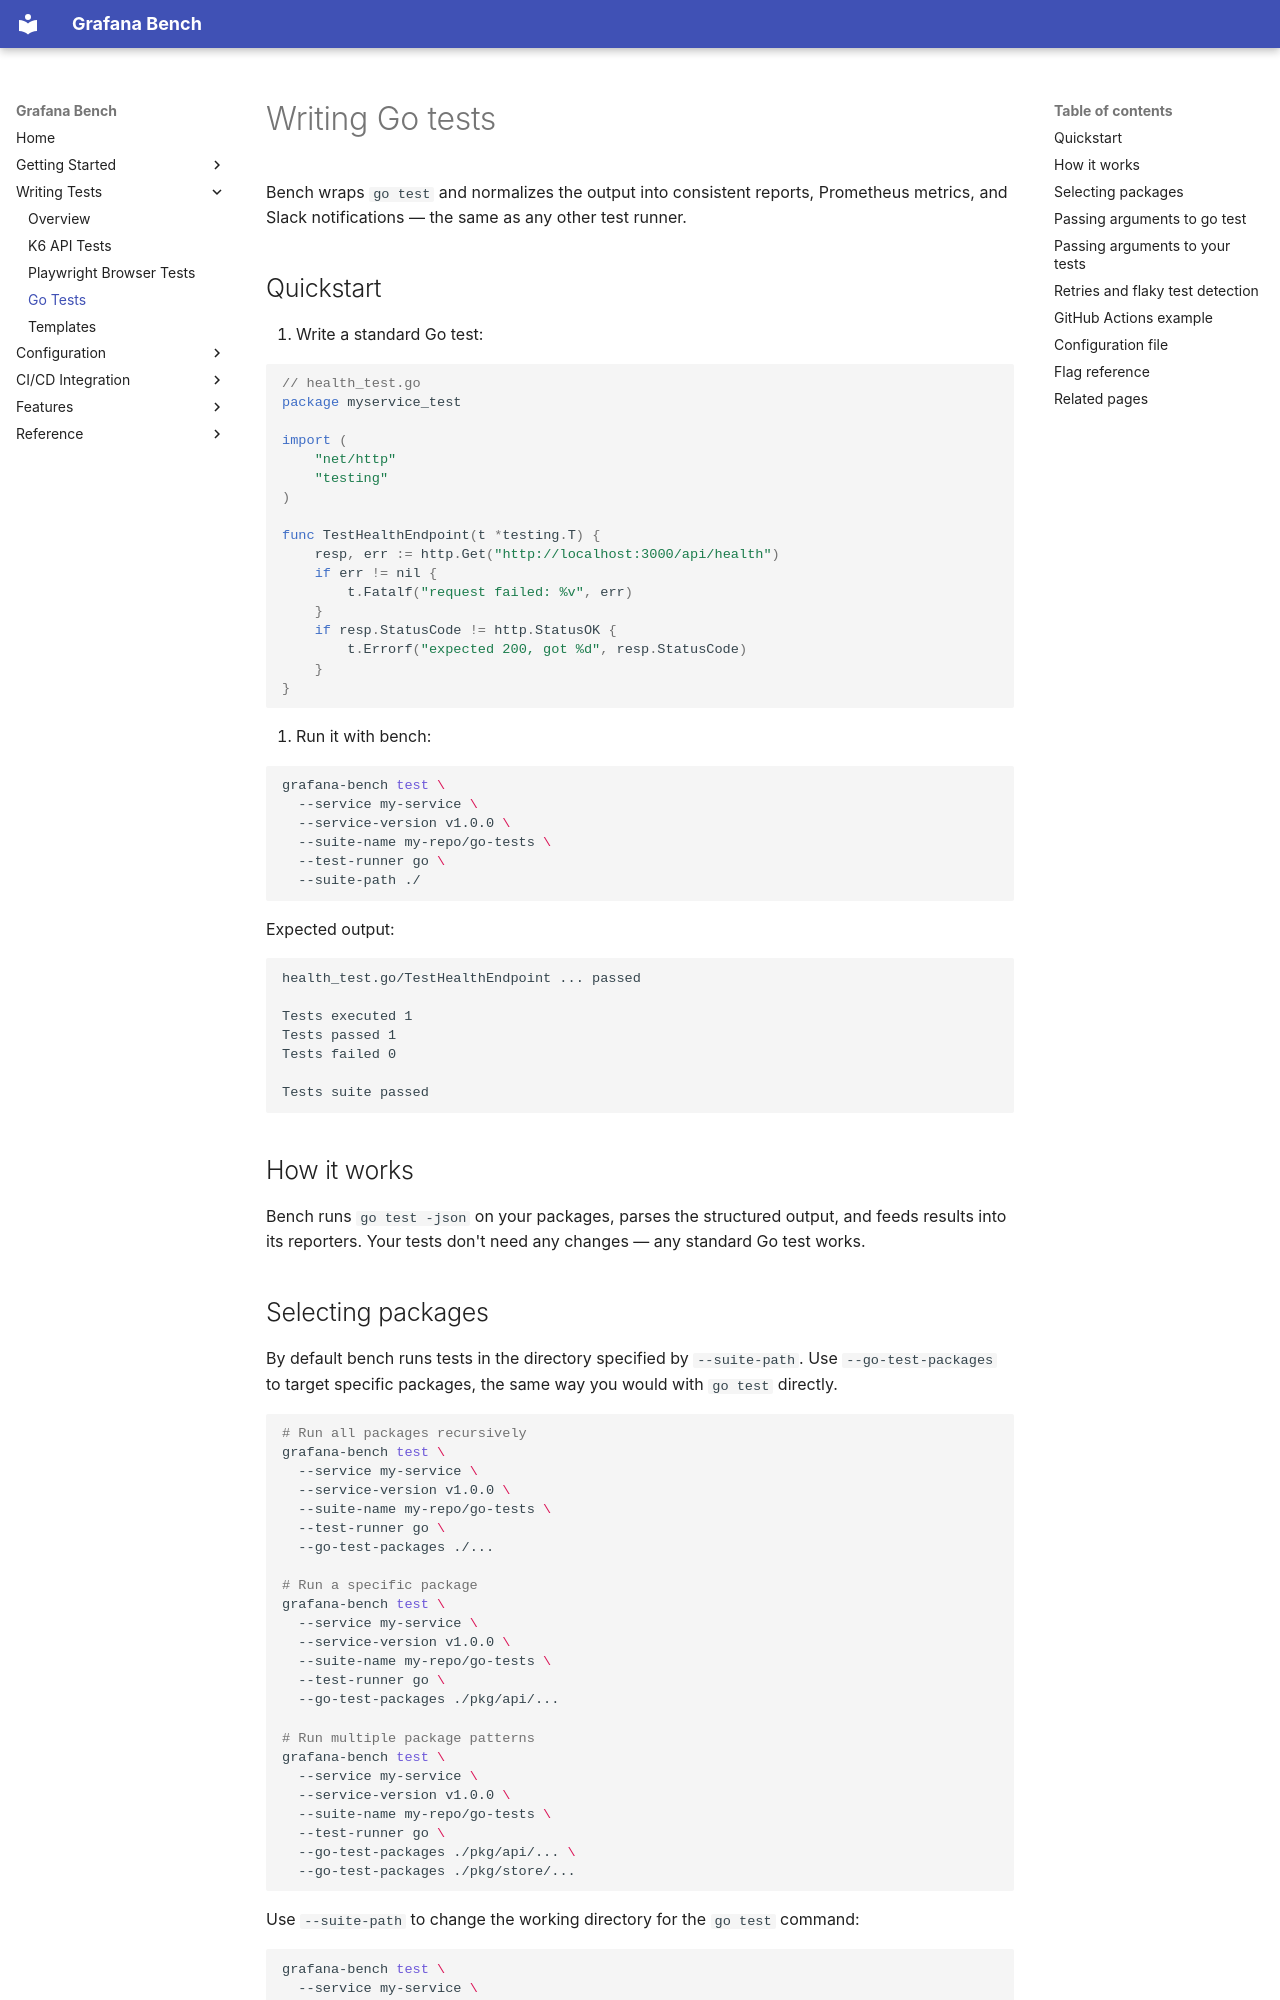

repository: grafana/grafana-bench · page: writing_go_tests/index.html · generator: mkdocs

# Writing Go tests

Bench wraps `go test` and normalizes the output into consistent reports, Prometheus metrics, and Slack notifications — the same as any other test runner.

## Quickstart

1. Write a standard Go test:

```go
// health_test.go
package myservice_test

import (
    "net/http"
    "testing"
)

func TestHealthEndpoint(t *testing.T) {
    resp, err := http.Get("http://localhost:3000/api/health")
    if err != nil {
        t.Fatalf("request failed: %v", err)
    }
    if resp.StatusCode != http.StatusOK {
        t.Errorf("expected 200, got %d", resp.StatusCode)
    }
}
```

2. Run it with bench:

```sh
grafana-bench test \
  --service my-service \
  --service-version v1.0.0 \
  --suite-name my-repo/go-tests \
  --test-runner go \
  --suite-path ./
```

Expected output:

```text
health_test.go/TestHealthEndpoint ... passed

Tests executed 1
Tests passed 1
Tests failed 0

Tests suite passed
```

## How it works

Bench runs `go test -json` on your packages, parses the structured output, and feeds results into its reporters. Your tests don't need any changes — any standard Go test works.

## Selecting packages

By default bench runs tests in the directory specified by `--suite-path`. Use `--go-test-packages` to target specific packages, the same way you would with `go test` directly.

```sh
# Run all packages recursively
grafana-bench test \
  --service my-service \
  --service-version v1.0.0 \
  --suite-name my-repo/go-tests \
  --test-runner go \
  --go-test-packages ./...

# Run a specific package
grafana-bench test \
  --service my-service \
  --service-version v1.0.0 \
  --suite-name my-repo/go-tests \
  --test-runner go \
  --go-test-packages ./pkg/api/...

# Run multiple package patterns
grafana-bench test \
  --service my-service \
  --service-version v1.0.0 \
  --suite-name my-repo/go-tests \
  --test-runner go \
  --go-test-packages ./pkg/api/... \
  --go-test-packages ./pkg/store/...
```

Use `--suite-path` to change the working directory for the `go test` command:

```sh
grafana-bench test \
  --service my-service \
  --service-version v1.0.0 \
  --suite-name my-repo/go-tests \
  --test-runner go \
  --suite-path ./tests \
  --go-test-packages ./...
```
